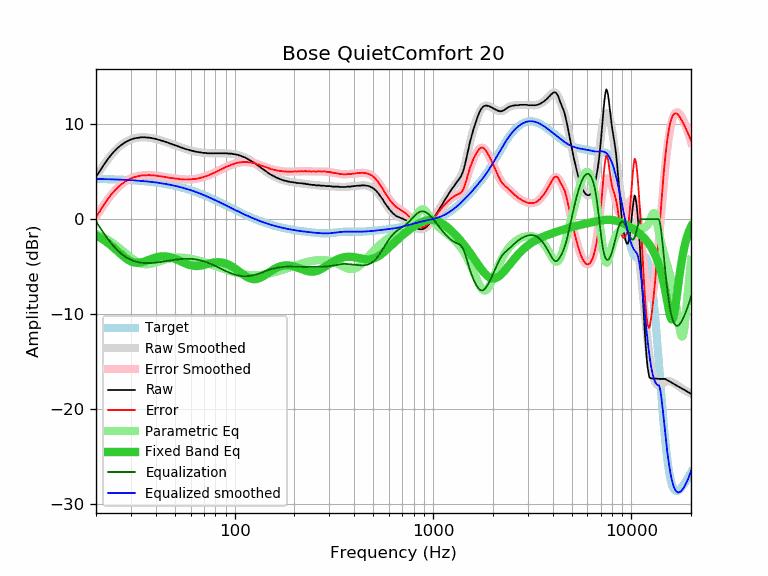

Data behind this chart, as committed beside it:
frequency, raw, error, smoothed, error_smoothed, equalization, parametric_eq, equalized_raw, equalized_smoothed, target
20, 4.47, 0.24, 4.47, 0.23, -0.23, -1.70, 4.24, 4.24, 4.24
21, 5.11, 0.88, 5.15, 0.93, -0.93, -1.96, 4.19, 4.23, 4.23
22, 5.79, 1.57, 5.77, 1.55, -1.55, -2.23, 4.24, 4.22, 4.22
23, 6.35, 2.14, 6.32, 2.12, -2.12, -2.53, 4.24, 4.21, 4.21
24, 6.85, 2.66, 6.81, 2.61, -2.61, -2.85, 4.24, 4.20, 4.20
25, 7.25, 3.07, 7.22, 3.04, -3.04, -3.17, 4.21, 4.18, 4.18
26, 7.60, 3.43, 7.57, 3.40, -3.40, -3.49, 4.20, 4.17, 4.17
27, 7.86, 3.71, 7.86, 3.71, -3.71, -3.79, 4.16, 4.16, 4.16
28, 8.09, 3.95, 8.09, 3.95, -3.95, -4.07, 4.14, 4.14, 4.14
29, 8.26, 4.14, 8.27, 4.15, -4.15, -4.29, 4.12, 4.12, 4.12
30, 8.39, 4.29, 8.40, 4.30, -4.30, -4.46, 4.09, 4.11, 4.11
31, 8.50, 4.41, 8.50, 4.41, -4.41, -4.57, 4.09, 4.09, 4.09
32, 8.55, 4.48, 8.57, 4.50, -4.50, -4.61, 4.05, 4.07, 4.07
33, 8.59, 4.54, 8.61, 4.56, -4.56, -4.60, 4.03, 4.05, 4.05
34, 8.63, 4.61, 8.63, 4.60, -4.60, -4.55, 4.03, 4.03, 4.03
35, 8.63, 4.63, 8.63, 4.63, -4.63, -4.48, 4.00, 4.00, 4.00
36, 8.60, 4.62, 8.62, 4.64, -4.64, -4.39, 3.96, 3.98, 3.98
37, 8.59, 4.64, 8.59, 4.64, -4.64, -4.29, 3.96, 3.95, 3.95
38, 8.54, 4.62, 8.55, 4.63, -4.63, -4.20, 3.92, 3.92, 3.92
39, 8.50, 4.61, 8.51, 4.61, -4.61, -4.12, 3.89, 3.90, 3.90
40, 8.46, 4.59, 8.45, 4.59, -4.59, -4.05, 3.88, 3.87, 3.87
41, 8.38, 4.54, 8.40, 4.56, -4.56, -3.99, 3.82, 3.84, 3.84
42, 8.33, 4.53, 8.34, 4.53, -4.53, -3.95, 3.80, 3.81, 3.81
43, 8.27, 4.50, 8.27, 4.50, -4.50, -3.93, 3.77, 3.77, 3.77
44, 8.20, 4.46, 8.20, 4.47, -4.47, -3.93, 3.74, 3.74, 3.74
45, 8.14, 4.44, 8.14, 4.43, -4.43, -3.94, 3.71, 3.70, 3.70
46, 8.07, 4.41, 8.07, 4.40, -4.40, -3.96, 3.67, 3.67, 3.67
47, 7.98, 4.35, 8.00, 4.37, -4.37, -4.00, 3.61, 3.63, 3.63
48, 7.93, 4.34, 7.93, 4.34, -4.34, -4.05, 3.60, 3.59, 3.59
49, 7.85, 4.30, 7.86, 4.31, -4.31, -4.11, 3.54, 3.55, 3.55
50, 7.79, 4.28, 7.79, 4.28, -4.28, -4.17, 3.51, 3.51, 3.51
51, 7.72, 4.25, 7.73, 4.26, -4.26, -4.25, 3.47, 3.47, 3.47
52, 7.67, 4.25, 7.66, 4.24, -4.24, -4.33, 3.44, 3.43, 3.43
53, 7.59, 4.21, 7.60, 4.22, -4.22, -4.41, 3.37, 3.38, 3.38
54, 7.54, 4.20, 7.54, 4.20, -4.20, -4.49, 3.34, 3.34, 3.34
55, 7.49, 4.20, 7.48, 4.19, -4.19, -4.57, 3.30, 3.29, 3.29
56, 7.42, 4.18, 7.43, 4.18, -4.18, -4.64, 3.24, 3.25, 3.25
57, 7.37, 4.17, 7.38, 4.18, -4.18, -4.71, 3.19, 3.20, 3.20
58, 7.33, 4.18, 7.33, 4.18, -4.18, -4.78, 3.15, 3.15, 3.15
59, 7.29, 4.19, 7.28, 4.18, -4.18, -4.83, 3.11, 3.10, 3.10
60, 7.24, 4.19, 7.24, 4.19, -4.19, -4.87, 3.05, 3.05, 3.05
61, 7.20, 4.20, 7.20, 4.20, -4.20, -4.91, 3.00, 3.00, 3.00
62, 7.16, 4.21, 7.17, 4.22, -4.22, -4.93, 2.95, 2.95, 2.95
63, 7.13, 4.23, 7.14, 4.23, -4.23, -4.94, 2.90, 2.90, 2.90
64, 7.11, 4.26, 7.11, 4.26, -4.26, -4.95, 2.86, 2.85, 2.85
65, 7.07, 4.27, 7.08, 4.28, -4.28, -4.94, 2.79, 2.80, 2.80
66, 7.06, 4.32, 7.06, 4.31, -4.31, -4.93, 2.75, 2.74, 2.74
67, 7.03, 4.34, 7.03, 4.34, -4.34, -4.91, 2.69, 2.69, 2.69
68, 7.03, 4.39, 7.02, 4.38, -4.38, -4.89, 2.66, 2.64, 2.64
69, 6.98, 4.40, 7.00, 4.41, -4.41, -4.86, 2.57, 2.59, 2.59
70, 6.98, 4.45, 6.98, 4.45, -4.45, -4.83, 2.53, 2.53, 2.53
71, 6.98, 4.50, 6.97, 4.49, -4.49, -4.79, 2.49, 2.48, 2.48
72, 6.96, 4.54, 6.96, 4.54, -4.54, -4.76, 2.42, 2.42, 2.42
73, 6.94, 4.57, 6.95, 4.58, -4.58, -4.72, 2.36, 2.37, 2.37
74, 6.94, 4.63, 6.95, 4.63, -4.63, -4.69, 2.31, 2.31, 2.31
75, 6.94, 4.68, 6.94, 4.68, -4.68, -4.66, 2.26, 2.26, 2.26
76, 6.94, 4.74, 6.94, 4.73, -4.73, -4.63, 2.21, 2.21, 2.21
77, 6.94, 4.79, 6.94, 4.79, -4.79, -4.61, 2.15, 2.15, 2.15
78, 6.94, 4.84, 6.94, 4.84, -4.84, -4.59, 2.10, 2.10, 2.10
79, 6.94, 4.90, 6.94, 4.90, -4.90, -4.57, 2.05, 2.04, 2.04
... 553 more rows
